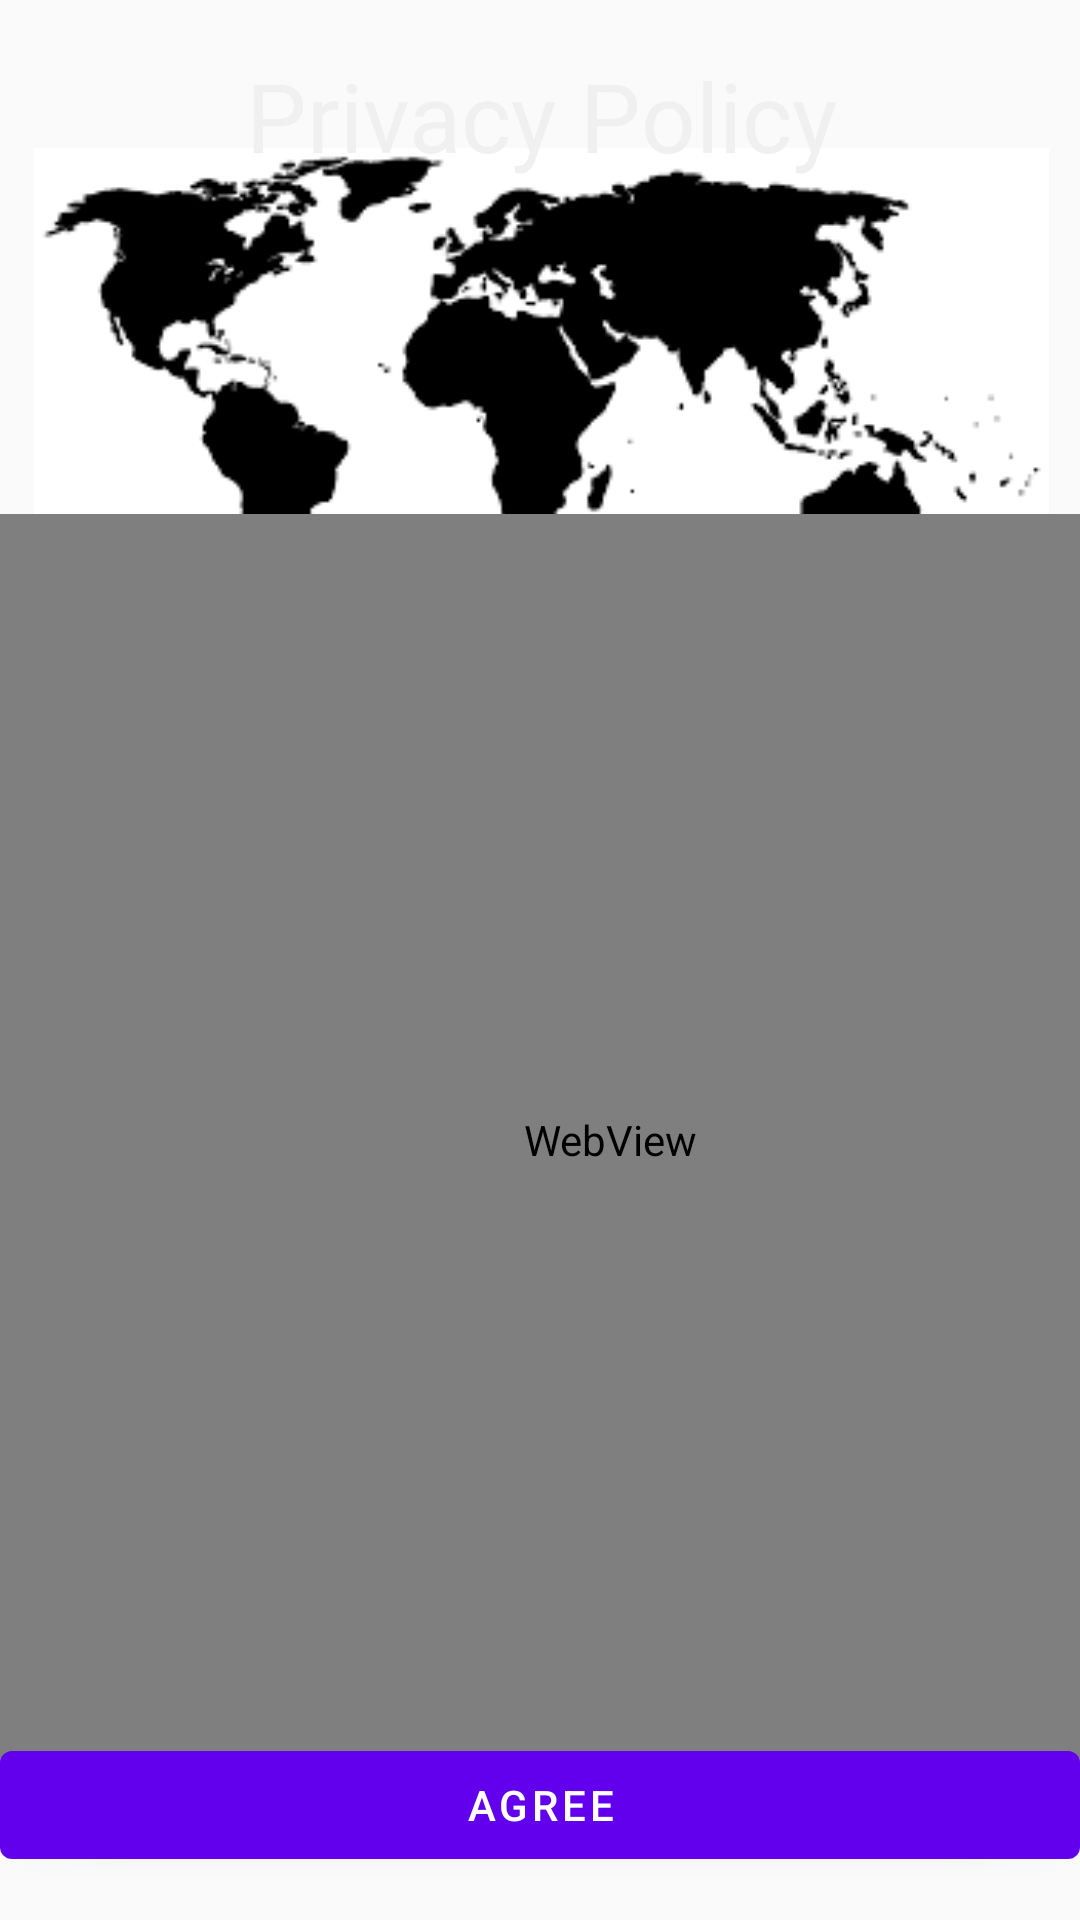

Reconstruct the res/layout file that produces this screen, plus the resources it refers to.
<!-- AndroidManifest.xml: application theme AppTheme -->
<!-- res/layout/activity_splash.xml -->
<?xml version="1.0" encoding="utf-8"?>
<androidx.constraintlayout.widget.ConstraintLayout xmlns:android="http://schemas.android.com/apk/res/android"
    xmlns:app="http://schemas.android.com/apk/res-auto"
    xmlns:tools="http://schemas.android.com/tools"
    android:layout_width="match_parent"
    android:layout_height="match_parent"
    tools:context=".SplashActivity">
    

    <ImageView
        android:id="@+id/splashImage"
        android:layout_width="413dp"
        android:layout_height="157dp"
        android:layout_margin="5dp"
        android:src="@drawable/splashscreen"
        app:layout_constraintBottom_toBottomOf="parent"
        app:layout_constraintLeft_toLeftOf="parent"
        app:layout_constraintRight_toRightOf="parent"
        app:layout_constraintTop_toTopOf="parent"
        app:layout_constraintVertical_bias="0.094" />

    <com.google.android.material.textview.MaterialTextView
        android:id="@+id/textview"
        android:layout_width="407dp"
        android:layout_height="77dp"
        android:gravity="center"
        android:text="@string/privacyPolicy"
        android:textColor="#F0F0F0"
        android:textSize="32dp"
        app:layout_constraintBottom_toBottomOf="parent"
        app:layout_constraintLeft_toLeftOf="parent"
        app:layout_constraintRight_toRightOf="parent"
        app:layout_constraintTop_toTopOf="parent"
        app:layout_constraintVertical_bias="0.0" />

    <WebView
        android:id="@+id/webview"
        android:layout_width="407dp"
        android:layout_height="417dp"
        app:layout_constraintBottom_toBottomOf="parent"
        app:layout_constraintHorizontal_bias="0.0"
        app:layout_constraintLeft_toLeftOf="parent"
        app:layout_constraintRight_toRightOf="parent"
        app:layout_constraintTop_toTopOf="parent"
        app:layout_constraintVertical_bias="0.768" />

    <com.google.android.material.button.MaterialButton
        android:id="@+id/startButton"
        android:layout_width="match_parent"
        android:layout_height="wrap_content"
        android:text="@string/agree"
        app:layout_constraintBottom_toBottomOf="parent"
        app:layout_constraintHorizontal_bias="0.498"
        app:layout_constraintLeft_toLeftOf="parent"
        app:layout_constraintRight_toRightOf="parent"
        app:layout_constraintTop_toTopOf="parent"
        app:layout_constraintVertical_bias="0.976"
        android:theme="@style/Theme.MaterialComponents.Light" />

</androidx.constraintlayout.widget.ConstraintLayout>
<!-- resources referenced by this layout -->
<resources>
  <!-- drawable splashscreen: png bitmap (drawable-v24, 5487 bytes) -->
  <string name="agree">Agree</string>
  <string name="privacyPolicy">Privacy Policy</string>
  <style name="AppTheme" parent="Theme.AppCompat.DayNight">
          
          <item name="colorPrimary">@color/colorPrimary</item>
          <item name="colorPrimaryDark">@color/colorPrimaryDark</item>
          <item name="colorAccent">@color/colorAccent</item>
          <item name="bottomNavigationStyle">@color/lightText</item>
          <item name="android:itemBackground">@color/grey</item>
      </style>
  <color name="colorPrimary">#7D7D7D</color>
  <color name="colorPrimaryDark">#3E3E3E</color>
  <color name="colorAccent">#FFFFFF</color>
  <color name="lightText">#FFFFFF</color>
  <color name="grey">#808080</color>
</resources>
